Dataset: Cana_de_azucar (GitHub, ErikaGM19/trabajo_de_grado). Classes: carbon smut, hoja amarilla, mancha anillo, mancha parda, mosaic, muermo rojo, roya, sanas, secas, tizon bacteriano.

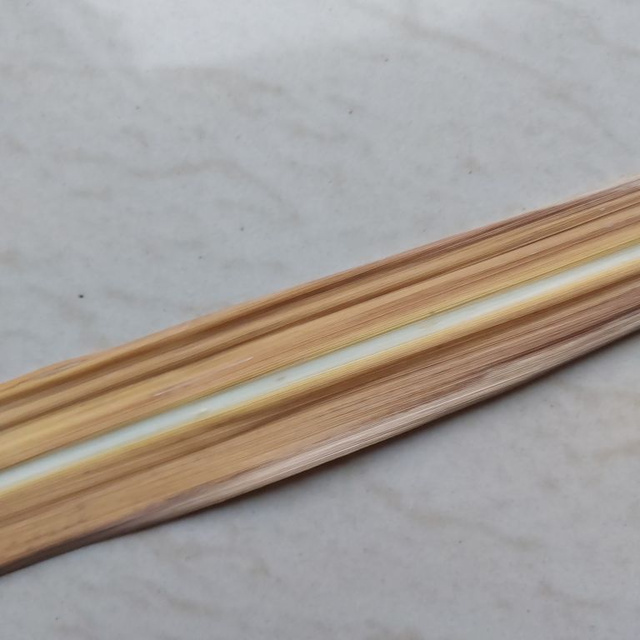
Label: secas

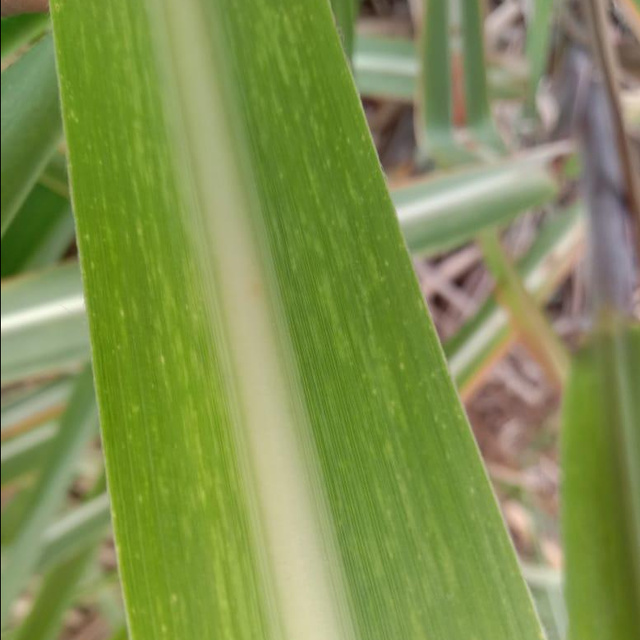
Label: mosaic

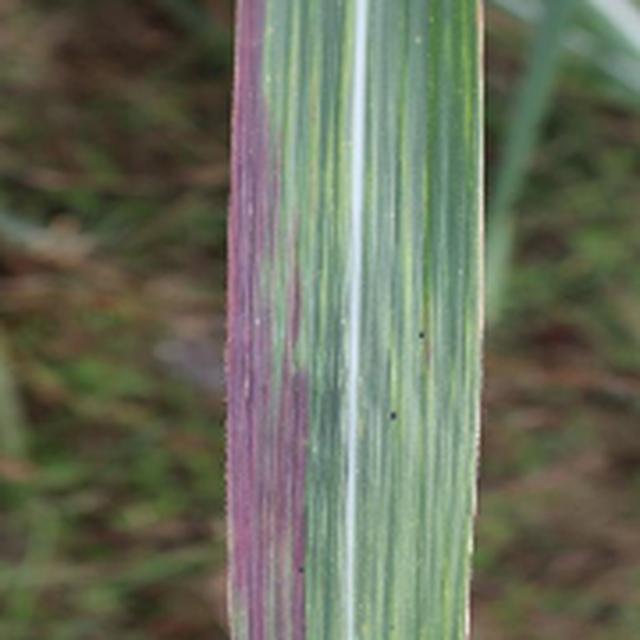
Label: tizon bacteriano

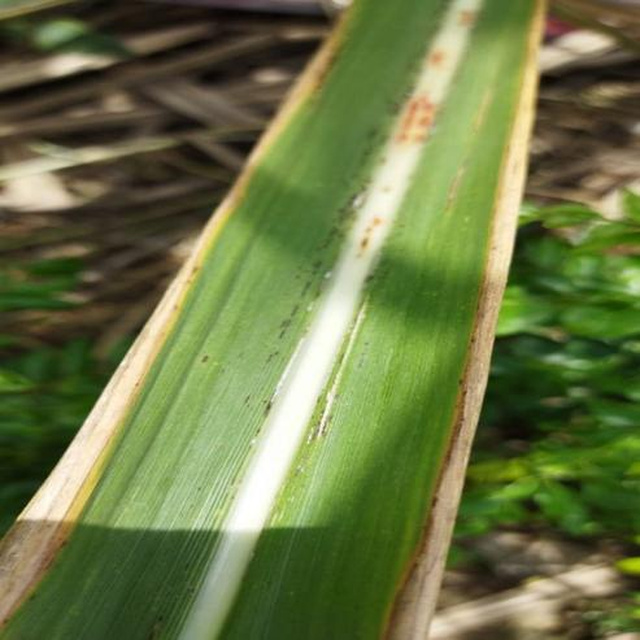
Label: roya

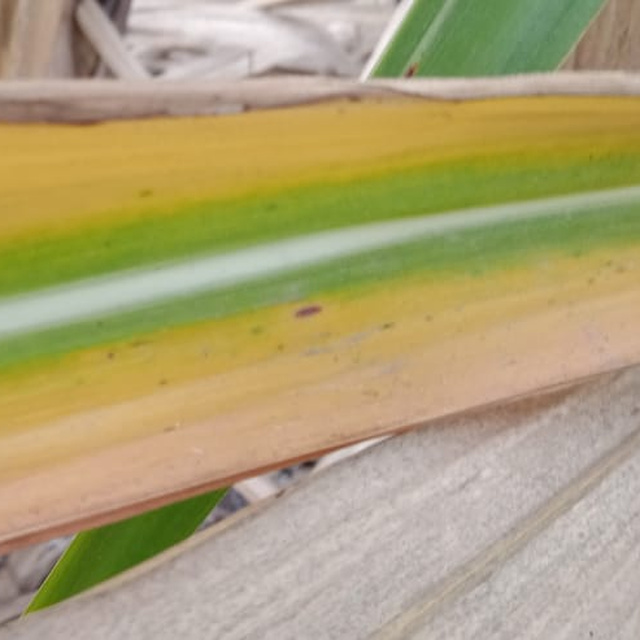
Label: hoja amarilla

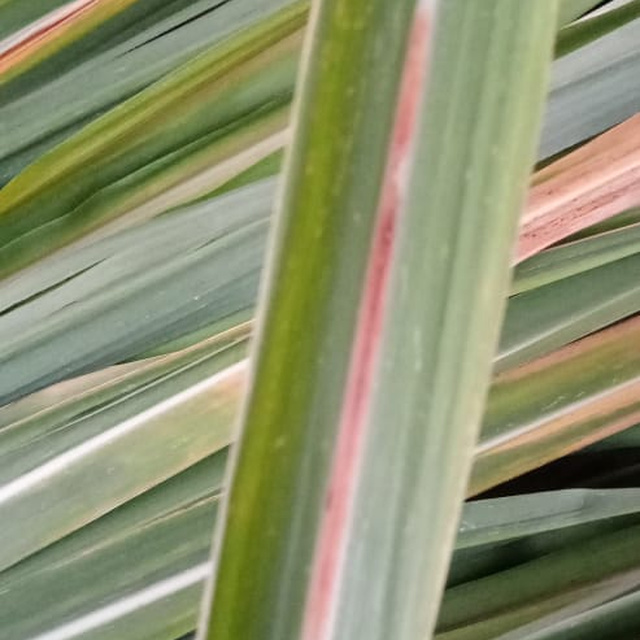
Label: muermo rojo
